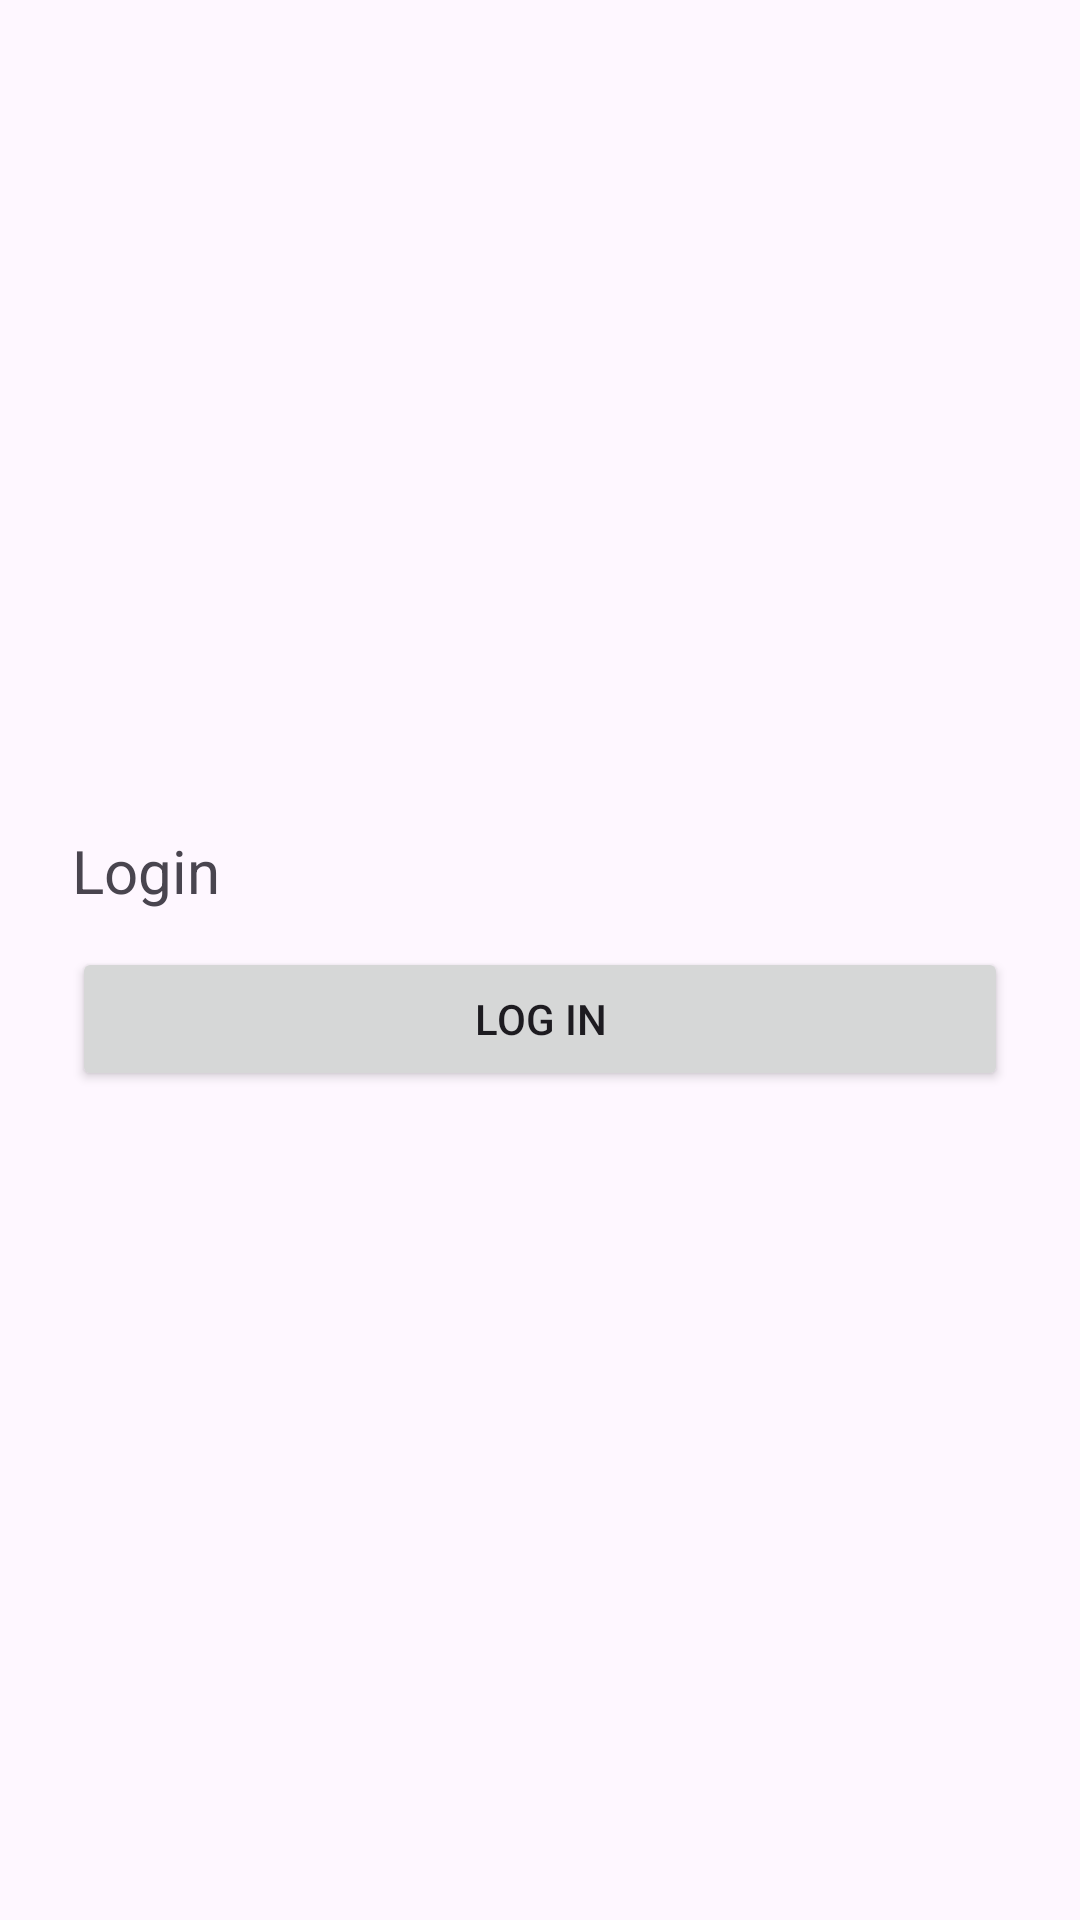

Here is an Android app screen rendered from its layout file. Give the layout XML and the strings, colors and styles it references.
<!-- AndroidManifest.xml: activity theme Theme.ShelfScan -->
<!-- res/layout/activity_main.xml -->
<?xml version="1.0" encoding="utf-8"?>
<androidx.constraintlayout.widget.ConstraintLayout
    xmlns:android="http://schemas.android.com/apk/res/android"
    xmlns:app="http://schemas.android.com/apk/res-auto"
    android:id="@+id/main"
    android:layout_width="match_parent"
    android:layout_height="match_parent">

    
    <androidx.camera.view.PreviewView
        android:id="@+id/previewView"
        android:layout_width="0dp"
        android:layout_height="0dp"
        android:visibility="gone"
        app:layout_constraintTop_toTopOf="parent"
        app:layout_constraintBottom_toBottomOf="parent"
        app:layout_constraintStart_toStartOf="parent"
        app:layout_constraintEnd_toEndOf="parent" />

    
    <LinearLayout
        android:id="@+id/loginView"
        android:layout_width="0dp"
        android:layout_height="wrap_content"
        android:orientation="vertical"
        android:paddingStart="24dp"
        android:paddingEnd="24dp"
        android:paddingTop="16dp"
        android:paddingBottom="16dp"
        app:layout_constraintTop_toTopOf="parent"
        app:layout_constraintBottom_toBottomOf="parent"
        app:layout_constraintStart_toStartOf="parent"
        app:layout_constraintEnd_toEndOf="parent">

        <TextView
            android:layout_width="match_parent"
            android:layout_height="wrap_content"
            android:text="Login"
            android:textSize="20sp"
            android:paddingBottom="12dp"/>

        <Button
            android:id="@+id/loginButton"
            android:layout_width="match_parent"
            android:layout_height="wrap_content"
            android:text="Log in" />
    </LinearLayout>

</androidx.constraintlayout.widget.ConstraintLayout>
<!-- resources referenced by this layout -->
<resources>
  <style name="Theme.ShelfScan" parent="Base.Theme.ShelfScan" />
  <style name="Base.Theme.ShelfScan" parent="Theme.Material3.DayNight.NoActionBar">
          <item name="colorPrimary">@color/shelf_scan_primary</item>
      </style>
  <color name="shelf_scan_primary">#FF2E7D32</color>
</resources>
